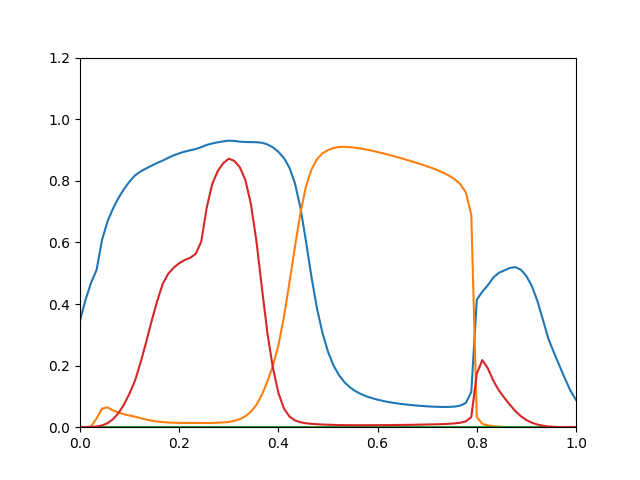

Data behind this chart, as committed beside it:
0.3465, 4.876e-07, 0, 1.149e-05
0.4136, 0.0001141, 0, 0.0001002
0.4687, 0.002376, 0, 0.0006119
0.51, 0.02798, 0, 0.002328
0.6081, 0.06026, 0, 0.005652
0.6685, 0.06427, 0, 0.01302
0.7104, 0.05449, 0, 0.02603
0.7449, 0.04744, 0, 0.04613
0.7736, 0.04202, 0, 0.07415
0.7977, 0.0377, 0, 0.11
0.8178, 0.03425, 0, 0.1522
0.8305, 0.0294, 0, 0.2102
0.84, 0.02492, 0, 0.2759
0.8492, 0.02122, 0, 0.345
0.858, 0.01848, 0, 0.409
0.8655, 0.01659, 0, 0.465
0.8746, 0.01526, 0, 0.4981
0.8827, 0.01445, 0, 0.5178
0.8892, 0.01399, 0, 0.5324
0.8946, 0.01378, 0, 0.5428
0.8992, 0.01374, 0, 0.5501
0.9032, 0.01377, 0, 0.5627
0.9093, 0.01373, 0, 0.6023
0.9165, 0.0135, 0, 0.7133
0.9214, 0.01385, 0, 0.7898
0.925, 0.01458, 0, 0.8319
0.928, 0.01552, 0, 0.8574
0.9303, 0.01699, 0, 0.8717
0.9294, 0.02061, 0, 0.8647
0.9271, 0.02631, 0, 0.844
0.9258, 0.03546, 0, 0.8031
0.9256, 0.05018, 0, 0.7258
0.9253, 0.07229, 0, 0.6059
0.9235, 0.1048, 0, 0.4533
0.9183, 0.1486, 0, 0.3061
0.9085, 0.1994, 0, 0.1928
0.8942, 0.2661, 0, 0.1114
0.8738, 0.3572, 0, 0.06077
0.8427, 0.4686, 0, 0.03472
0.7917, 0.5858, 0, 0.02219
0.7128, 0.6957, 0, 0.01603
0.6042, 0.7816, 0, 0.0128
0.4879, 0.8366, 0, 0.01091
0.3858, 0.87, 0, 0.009656
0.306, 0.8892, 0, 0.008743
0.245, 0.8998, 0, 0.008045
0.2004, 0.9065, 0, 0.007489
0.1687, 0.9098, 0, 0.007064
0.1459, 0.9103, 0, 0.006749
0.1292, 0.9092, 0, 0.006578
0.1168, 0.9072, 0, 0.006471
0.1074, 0.9047, 0, 0.006439
0.1001, 0.9015, 0, 0.00649
0.09425, 0.8976, 0, 0.00657
0.08939, 0.8935, 0, 0.00667
0.08523, 0.8891, 0, 0.006781
0.08166, 0.8846, 0, 0.006908
0.07873, 0.8797, 0, 0.007098
0.0762, 0.8748, 0, 0.007306
0.07405, 0.8696, 0, 0.00754
0.07213, 0.8643, 0, 0.007791
... 30 more rows
